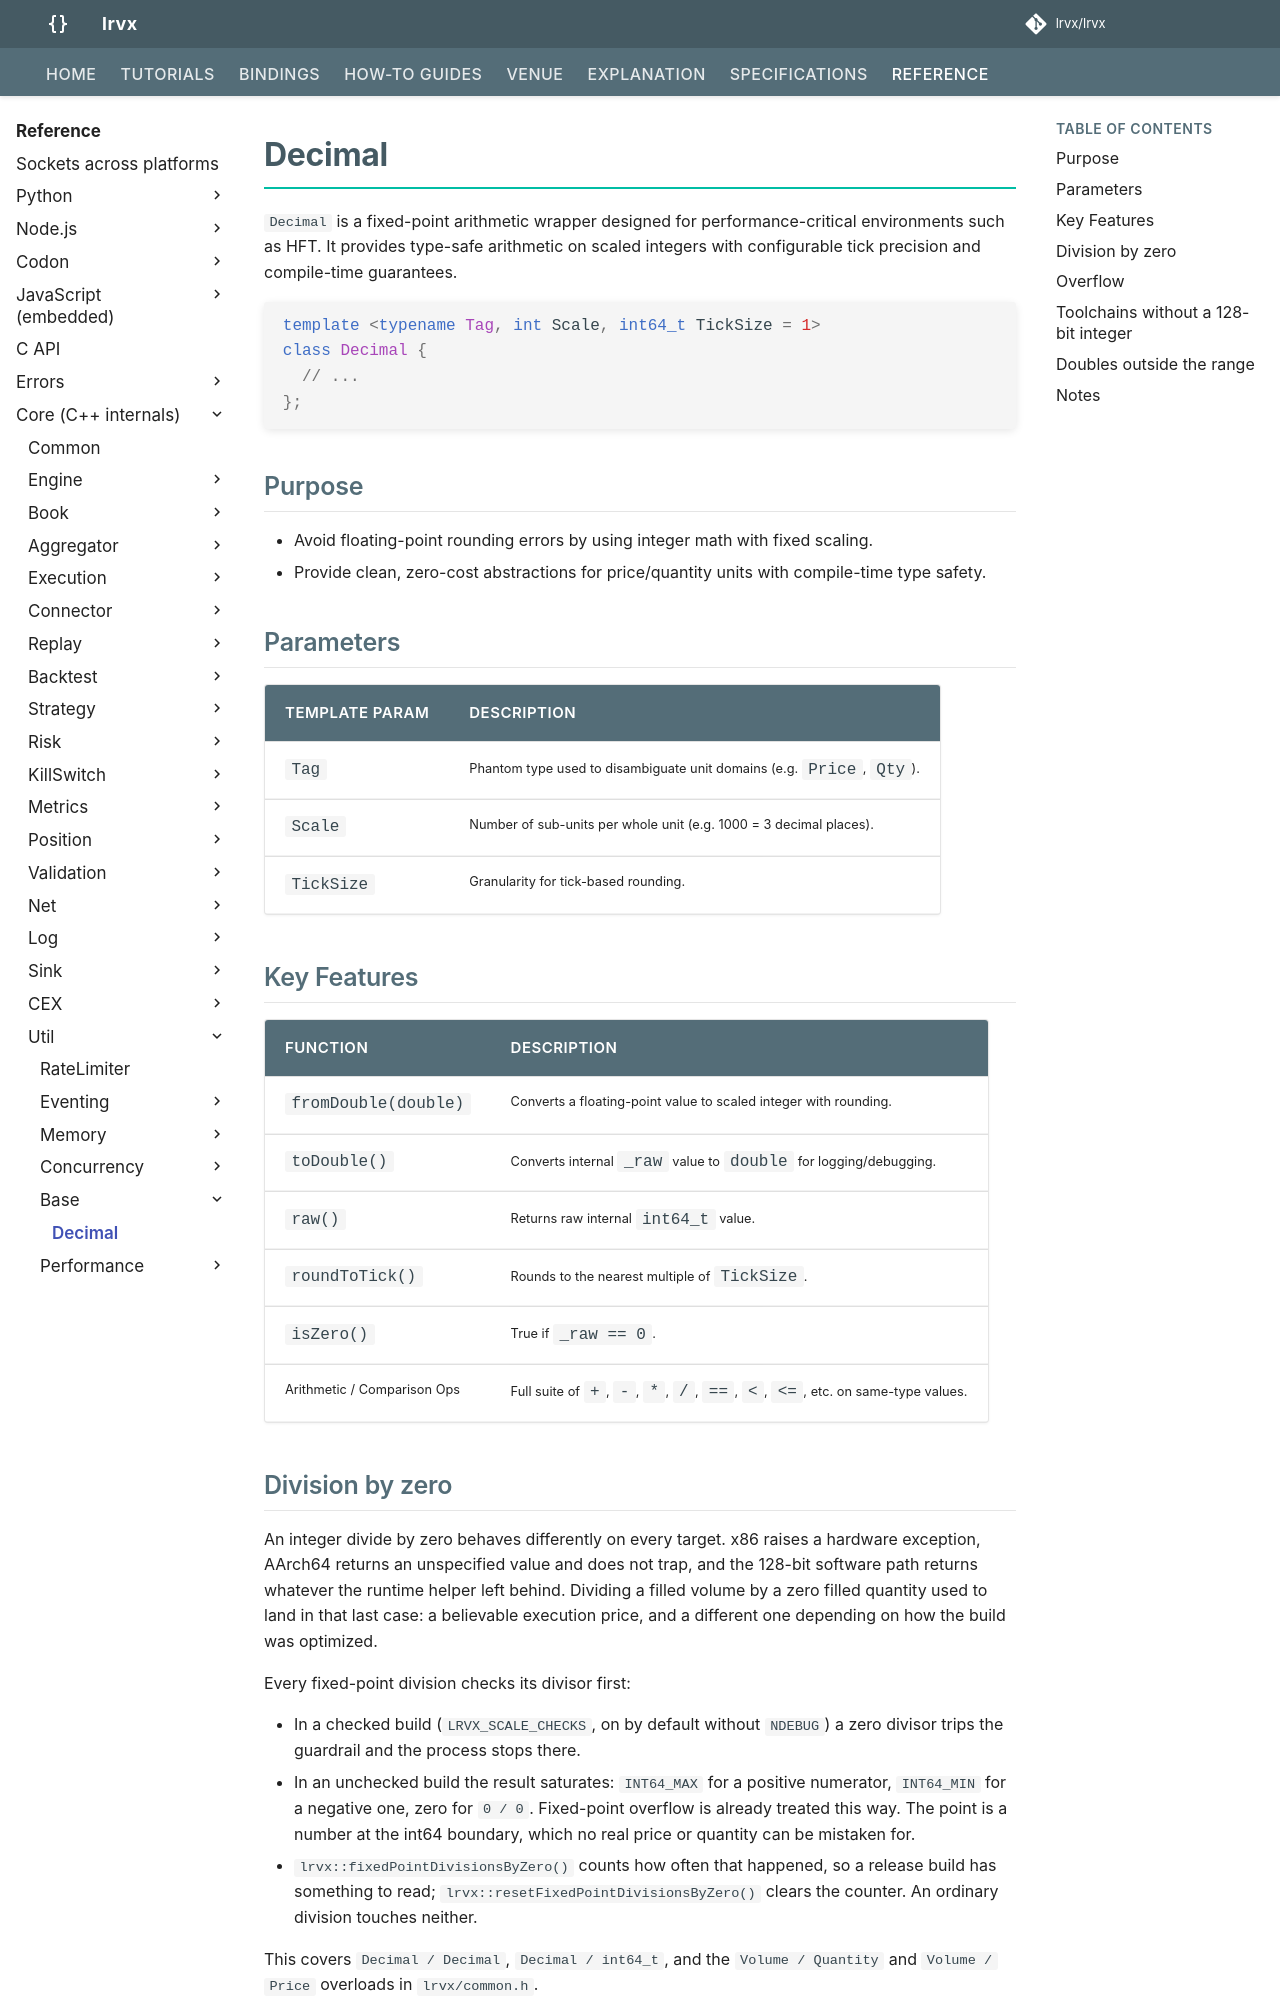

repository: FLOX-Foundation/flox · page: reference/api/util/base/decimal/index.html · generator: mkdocs

# Decimal

`Decimal` is a fixed-point arithmetic wrapper designed for performance-critical environments such as HFT. It provides type-safe arithmetic on scaled integers with configurable tick precision and compile-time guarantees.

```cpp
template <typename Tag, int Scale, int64_t TickSize = 1>
class Decimal {
  // ...
};
```

## Purpose

* Avoid floating-point rounding errors by using integer math with fixed scaling.
* Provide clean, zero-cost abstractions for price/quantity units with compile-time type safety.

## Parameters

| Template Param | Description                                                           |
| -------------- | --------------------------------------------------------------------- |
| `Tag`          | Phantom type used to disambiguate unit domains (e.g. `Price`, `Qty`). |
| `Scale`        | Number of sub-units per whole unit (e.g. 1000 = 3 decimal places).    |
| `TickSize`     | Granularity for tick-based rounding.                                  |


## Key Features

| Function                    | Description                                                                  |
| --------------------------- | ---------------------------------------------------------------------------- |
| `fromDouble(double)`        | Converts a floating-point value to scaled integer with rounding.             |
| `toDouble()`                | Converts internal `_raw` value to `double` for logging/debugging.            |
| `raw()`                     | Returns raw internal `int64_t` value.                                        |
| `roundToTick()`             | Rounds to the nearest multiple of `TickSize`.                                |
| `isZero()`                  | True if `_raw == 0`.                                                         |
| Arithmetic / Comparison Ops | Full suite of `+`, `-`, `*`, `/`, `==`, `<`, `<=`, etc. on same-type values. |

## Division by zero

An integer divide by zero behaves differently on every target. x86 raises a
hardware exception, AArch64 returns an unspecified value and does not trap, and
the 128-bit software path returns whatever the runtime helper left behind.
Dividing a filled volume by a zero filled quantity used to land in that last
case: a believable execution price, and a different one depending on how the
build was optimized.

Every fixed-point division checks its divisor first:

* In a checked build (`FLOX_SCALE_CHECKS`, on by default without `NDEBUG`) a
  zero divisor trips the guardrail and the process stops there.
* In an unchecked build the result saturates: `INT64_MAX` for a positive
  numerator, `INT64_MIN` for a negative one, zero for `0 / 0`. Fixed-point
  overflow is already treated this way. The point is a number at the int64
  boundary, which no real price or quantity can be mistaken for.
* `flox::fixedPointDivisionsByZero()` counts how often that happened, so a
  release build has something to read; `flox::resetFixedPointDivisionsByZero()`
  clears the counter. An ordinary division touches neither.

This covers `Decimal / Decimal`, `Decimal / int64_t`, and the
`Volume / Quantity` and `Volume / Price` overloads in `flox/common.h`.
